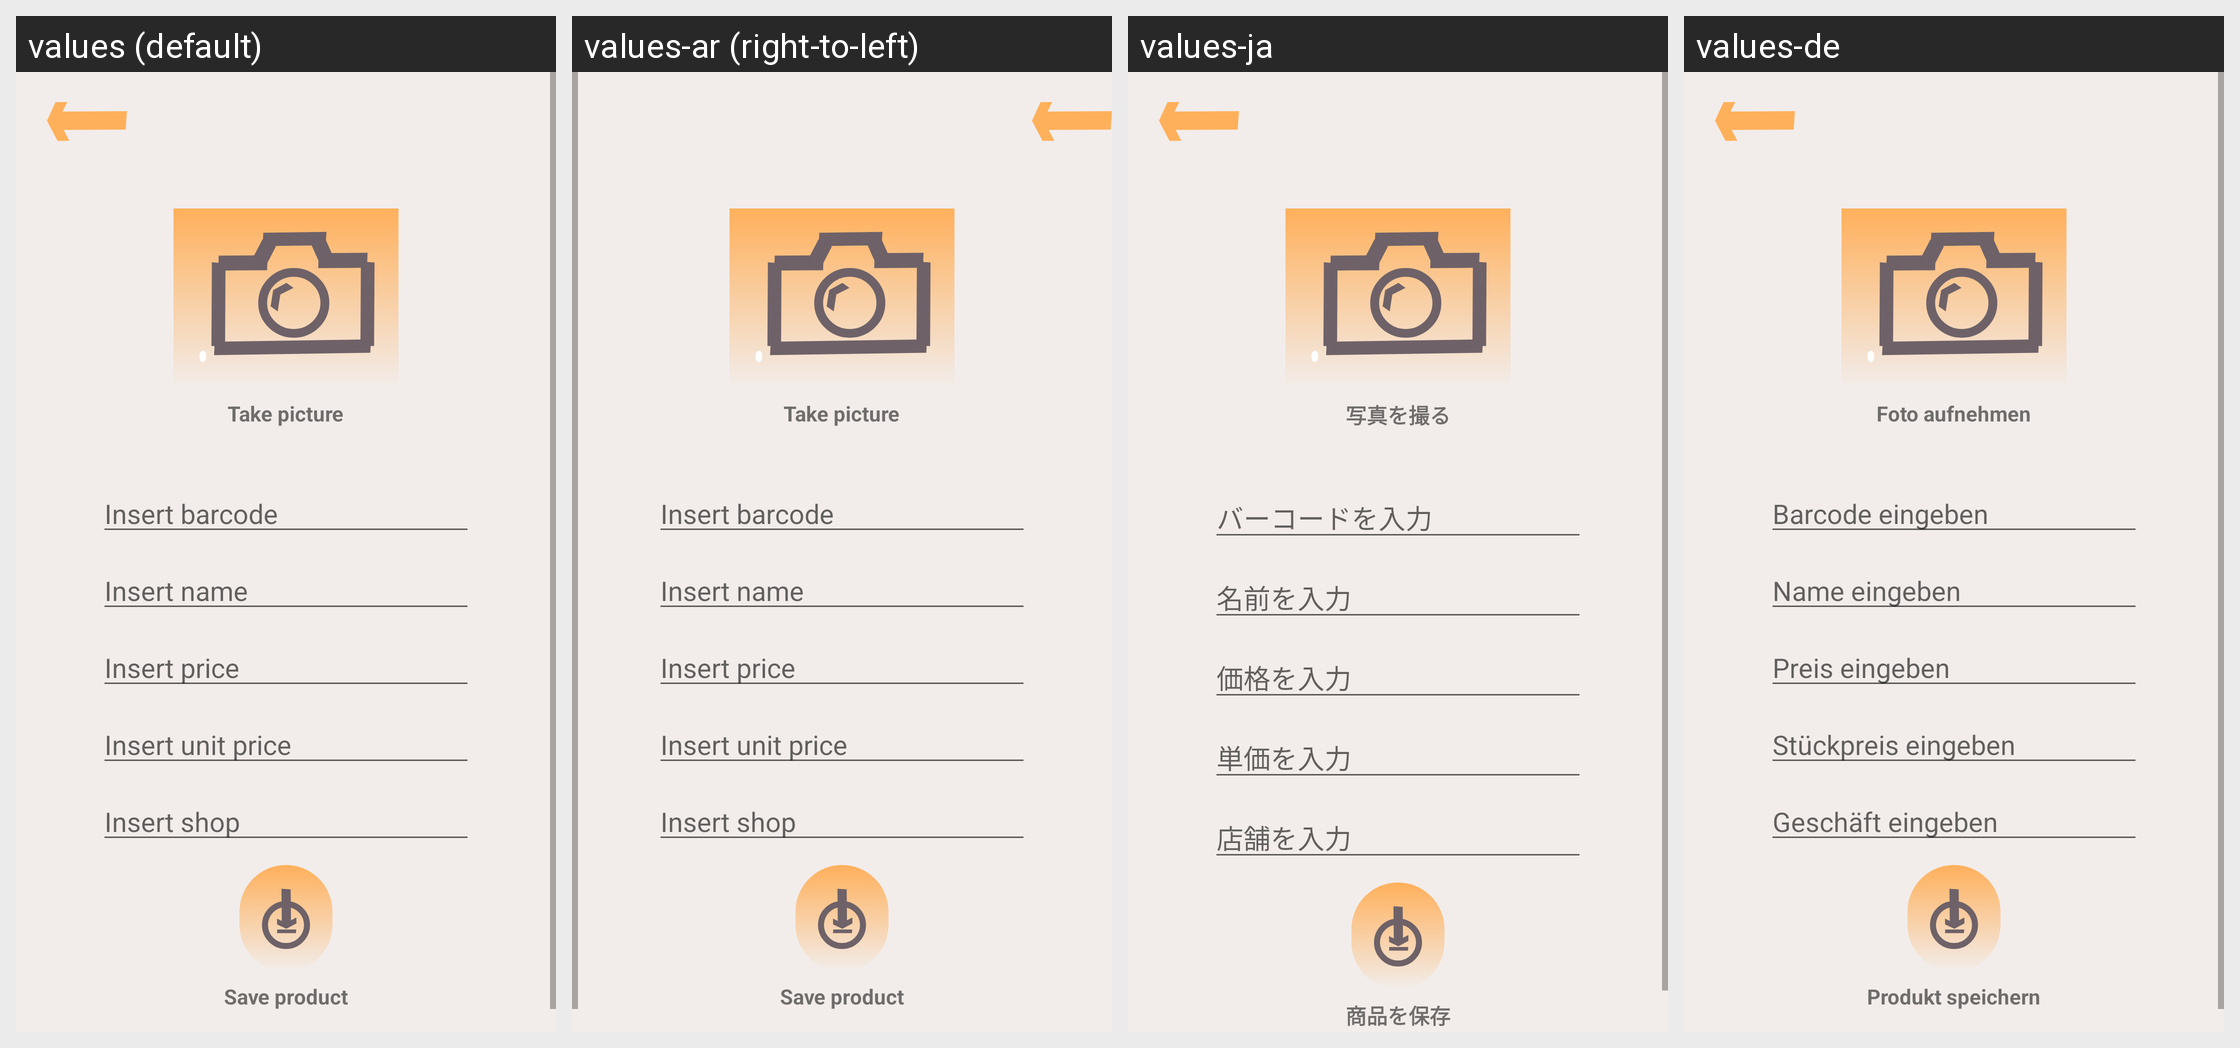

Locale-by-locale string values for the Android screen shown in this grid:
Android screen res/layout/activity_add_product.xml rendered under 4 locales, left to right: values (default), values-ar (right-to-left), values-ja, values-de. Device: Nexus 5 (rendered at 1080×1920; each locale shown at half size, 540×960, under a caption strip naming it); theme Theme.Shoopt.
Other locales in the repository, not shown: values-bn, values-el, values-es, values-fr, values-hi, values-it, values-jv, values-ko, values-mr, values-pa, values-pl, values-pt, values-ro, values-ru, values-sv, values-ta, values-te, values-tr, values-vi, values-zh.
Strings drawn on this screen, with the default value and each locale's value (text and hints the layout hard-codes appear in the picture but are not listed):

take_picture
  values: Take picture
  values-ar: Take picture
  values-ja: 写真を撮る
  values-de: Foto aufnehmen

insert_product_barcode
  values: Insert barcode
  values-ar: Insert barcode
  values-ja: バーコードを入力
  values-de: Barcode eingeben

insert_product_name
  values: Insert name
  values-ar: Insert name
  values-ja: 名前を入力
  values-de: Name eingeben

insert_product_price
  values: Insert price
  values-ar: Insert price
  values-ja: 価格を入力
  values-de: Preis eingeben

insert_product_unit_price
  values: Insert unit price
  values-ar: Insert unit price
  values-ja: 単価を入力
  values-de: Stückpreis eingeben

insert_product_shop
  values: Insert shop
  values-ar: Insert shop
  values-ja: 店舗を入力
  values-de: Geschäft eingeben

save_product
  values: Save product
  values-ar: Save product
  values-ja: 商品を保存
  values-de: Produkt speichern
